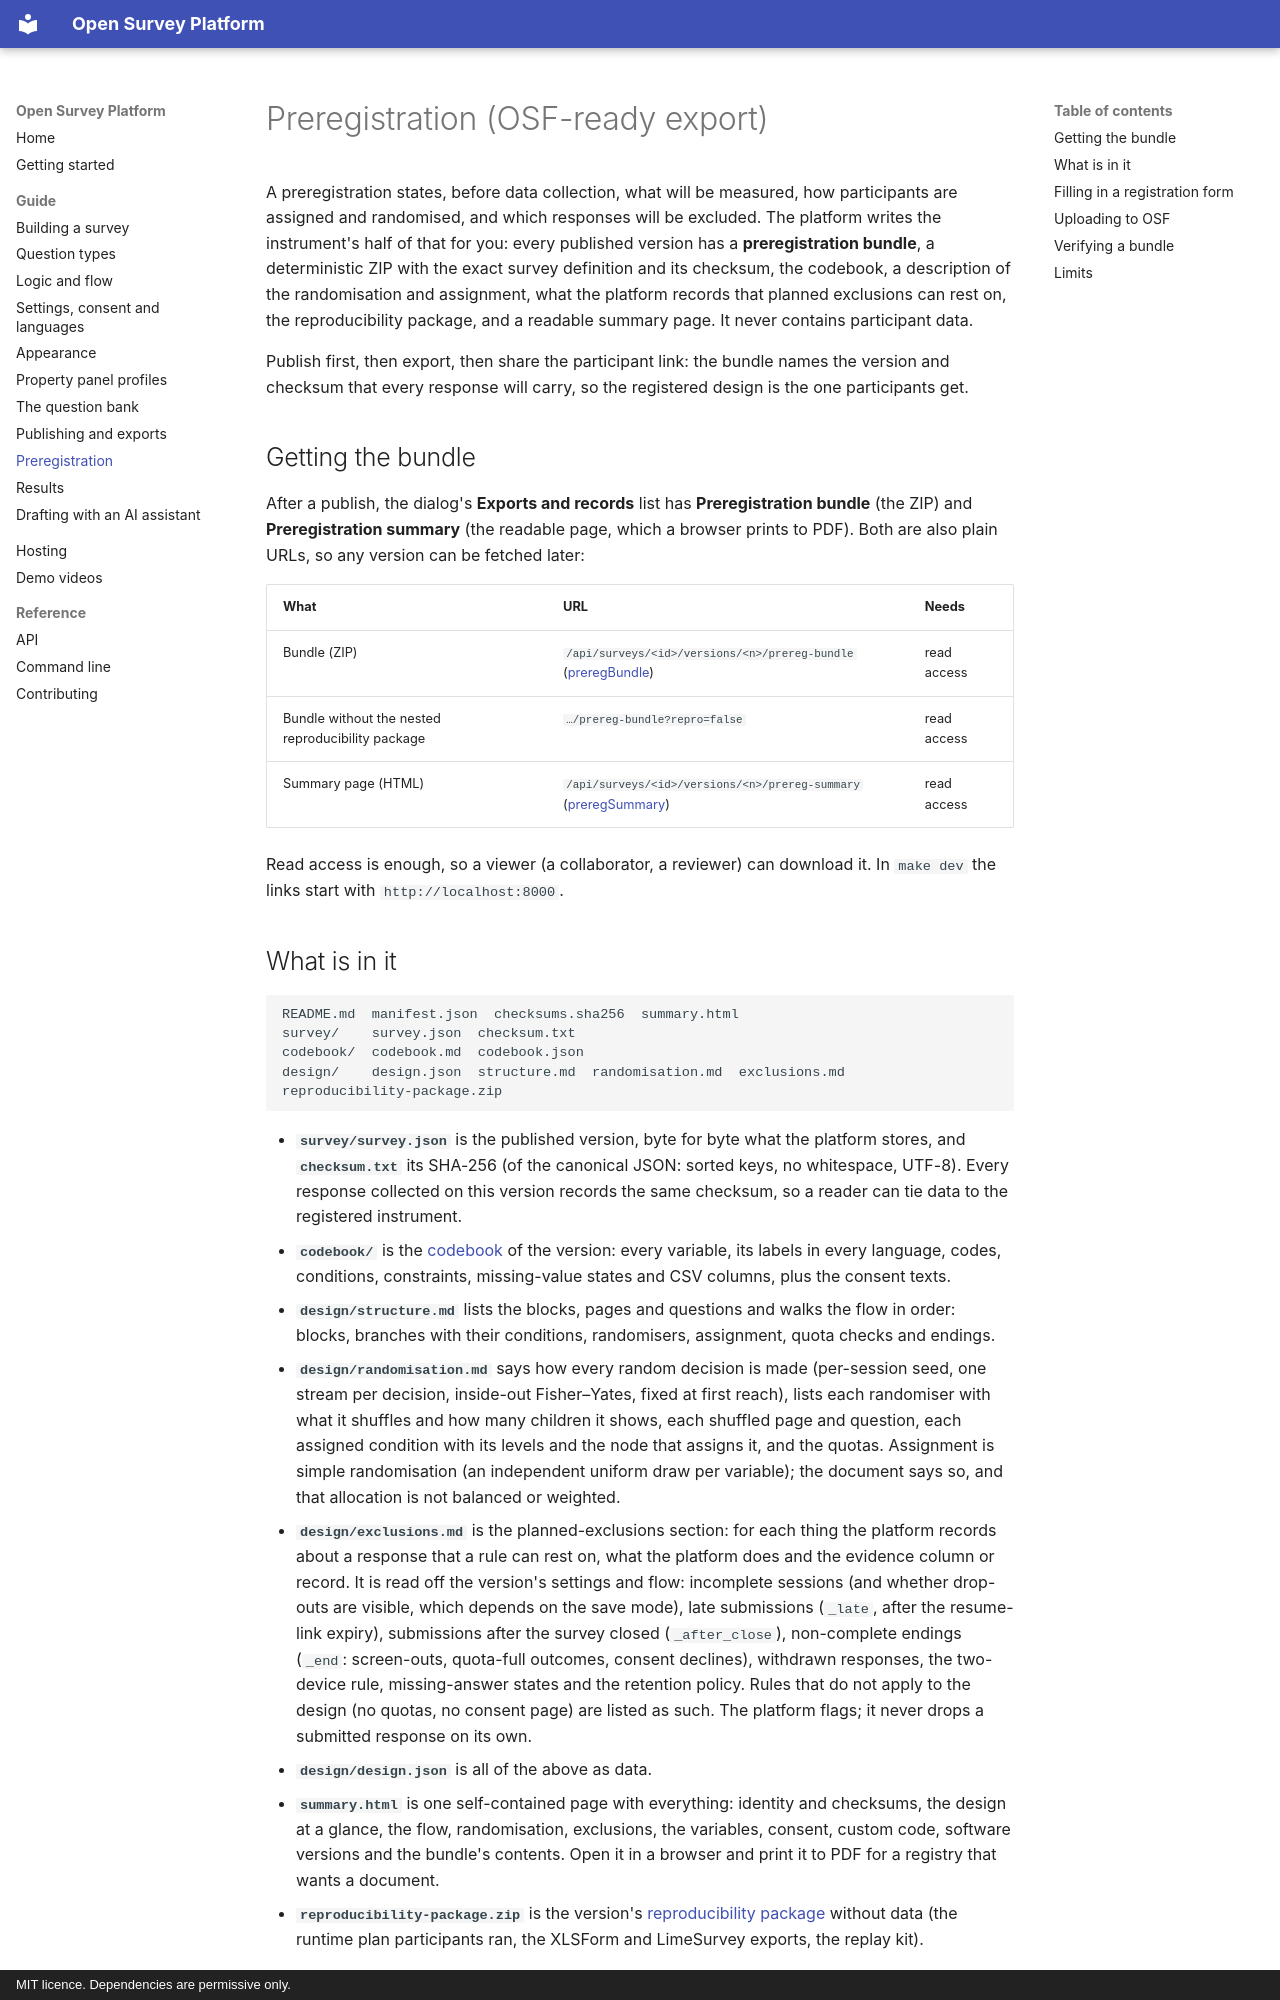

repository: andytwoods/open-survey-platform · page: preregistration/index.html · generator: mkdocs · copyright: MIT licence. Dependencies are permissive only.

# Preregistration (OSF-ready export)

A preregistration states, before data collection, what will be measured, how participants
are assigned and randomised, and which responses will be excluded. The platform writes the
instrument's half of that for you: every published version has a **preregistration
bundle**, a deterministic ZIP with the exact survey definition and its checksum, the
codebook, a description of the randomisation and assignment, what the platform records
that planned exclusions can rest on, the reproducibility package, and a readable summary
page. It never contains participant data.

Publish first, then export, then share the participant link: the bundle names the version
and checksum that every response will carry, so the registered design is the one
participants get.

## Getting the bundle

After a publish, the dialog's **Exports and records** list has **Preregistration bundle**
(the ZIP) and **Preregistration summary** (the readable page, which a browser prints to
PDF). Both are also plain URLs, so any version can be fetched later:

| What | URL | Needs |
|---|---|---|
| Bundle (ZIP) | `/api/surveys/<id>/versions/<n>/prereg-bundle` ([preregBundle](reference/api.md#preregBundle)) | read access |
| Bundle without the nested reproducibility package | `…/prereg-bundle?repro=false` | read access |
| Summary page (HTML) | `/api/surveys/<id>/versions/<n>/prereg-summary` ([preregSummary](reference/api.md#preregSummary)) | read access |

Read access is enough, so a viewer (a collaborator, a reviewer) can download it. In
`make dev` the links start with `http://localhost:8000`.
